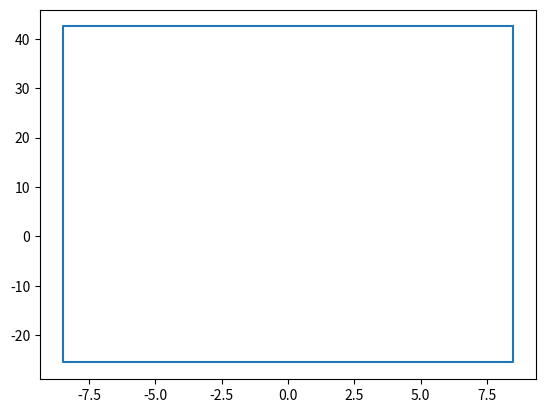

The matplotlib source for this figure:
import matplotlib.pyplot as plt
x = [8.5,-8.5,-8.5,8.5,8.5]
y = [42.5,42.5,-25.5,-25.5,42.5]

plt.figure()
plt.plot(x,y)
plt.show()